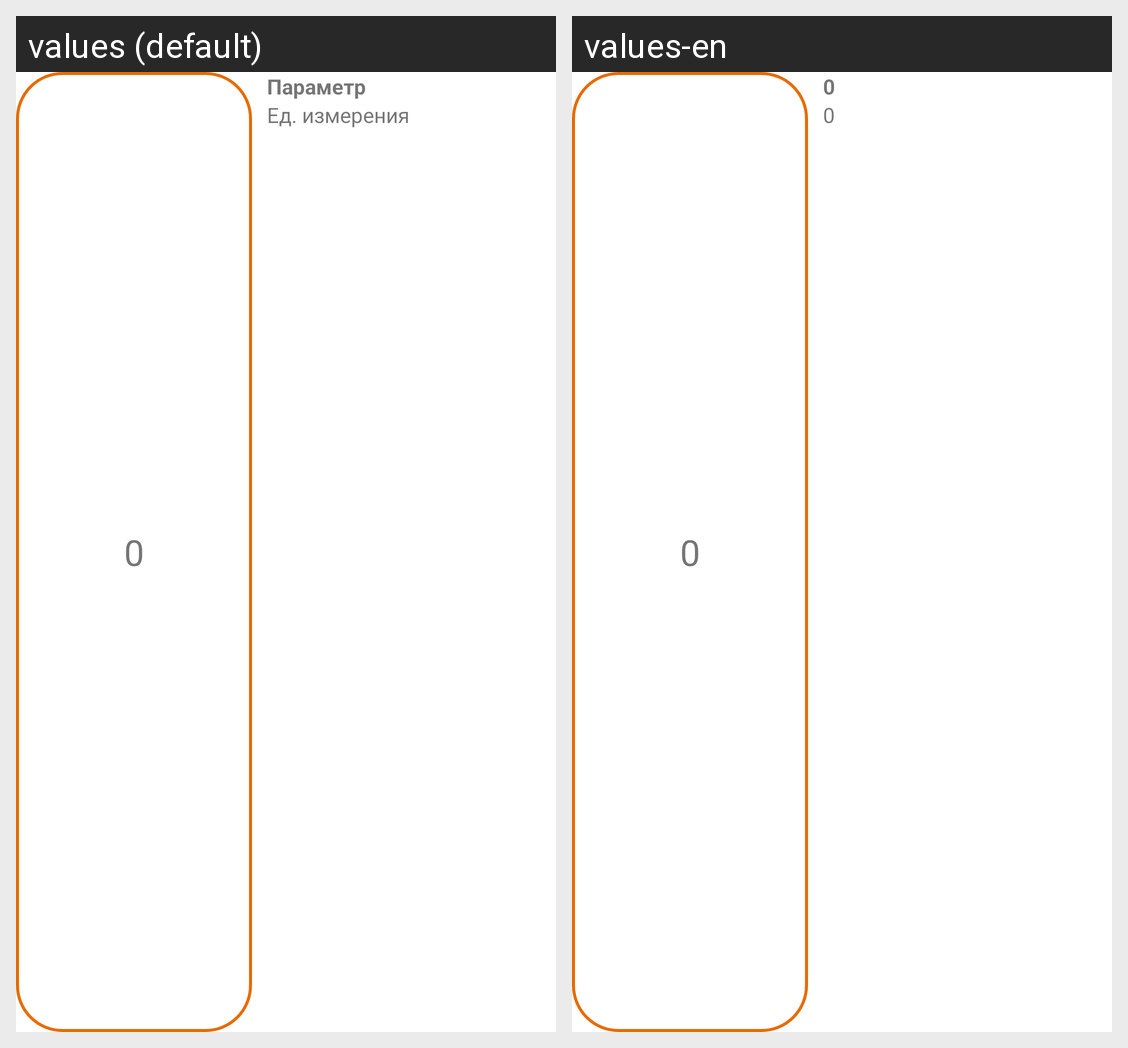

For this localized Android screen grid, give each drawn string resource with its value in every locale shown.
Android screen res/layout/example_view.xml rendered under 2 locales, left to right: values (default), values-en. Device: Nexus 5 (rendered at 1080×1920; each locale shown at half size, 540×960, under a caption strip naming it); theme AppTheme.
Strings drawn on this screen, with the default value and each locale's value (text and hints the layout hard-codes, and strings that could not be matched under every locale, appear in the picture but are not listed):

zero
  values: 0
  values-en: 0

example_text3
  values: Параметр
  values-en: 0

example_text4
  values: Ед. измерения
  values-en: 0
